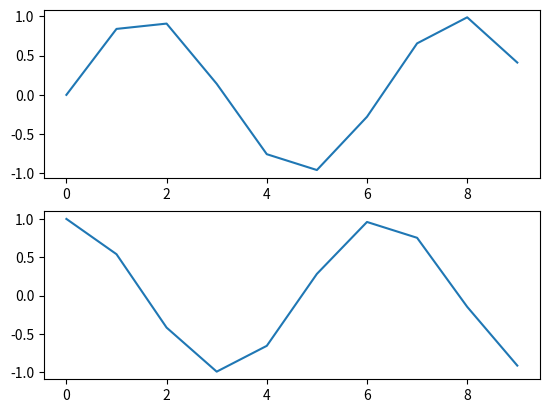
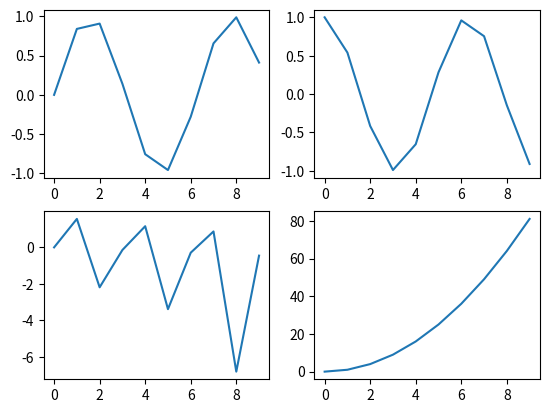
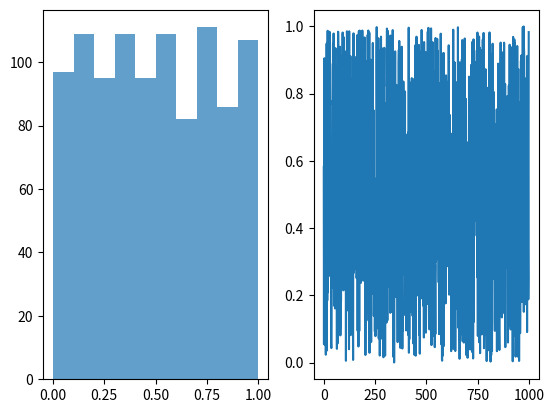
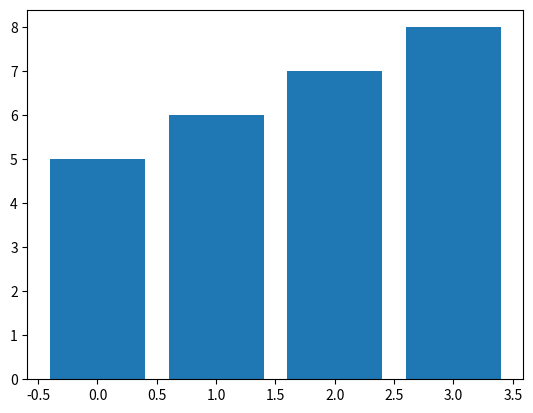
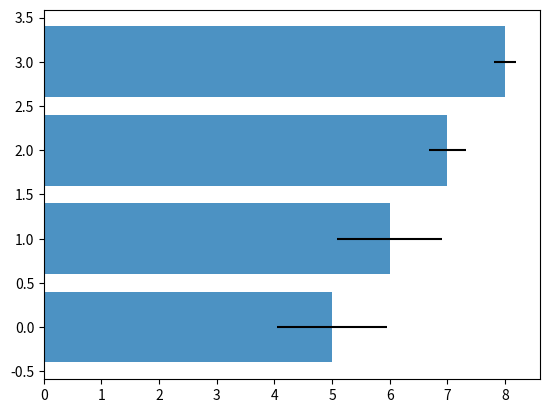
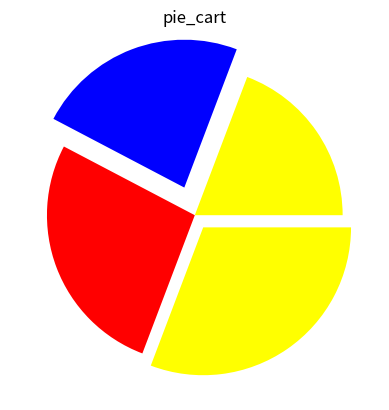
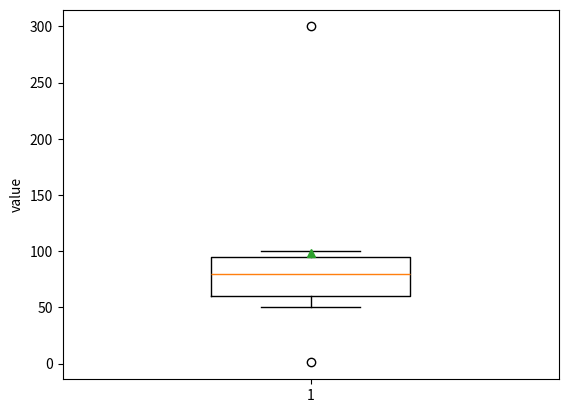
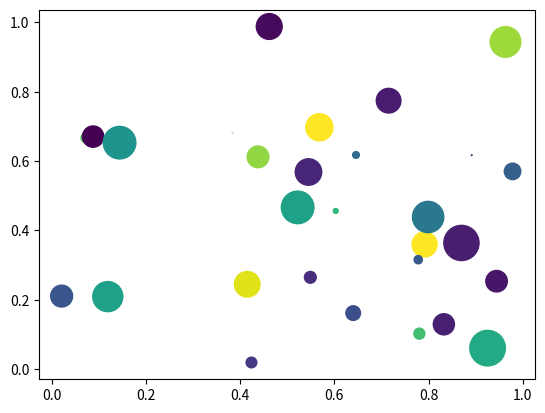
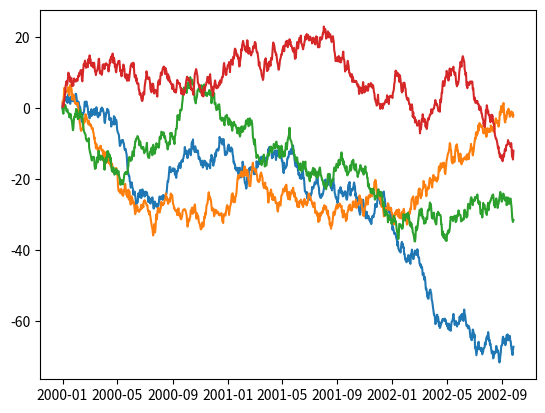

These figures' Python source, in order:
# 차트 영역 객체 선언 시 인터페이스 유형 두 가지
import numpy as np
import matplotlib.pyplot as plt


# 1) Matplotlib 스타일의 인터페이스
x = np.arange(10)
plt.figure()
plt.subplots(2, 1)

# 1-1. 
plt.subplot(2, 1, 1)  # row, column, panel_number  :  2행 1열을 선언하고 panel_number는 1이다
plt.plot(x, np.sin(x))

# 1-2. 
plt.subplot(2, 1, 2)
plt.plot(x, np.cos(x))
plt.show()


# 2) '객체 지향' 인터페이스 
# 2-1. 2행 1열
fig, ax = plt.subplots(nrows = 2, ncols = 1)
ax[0].plot(x, np.sin(x))
ax[1].plot(x, np.cos(x))
plt.show()

# 2-2. 2행 2열
fig, ax = plt.subplots(nrows = 2, ncols = 2)
ax[0, 0].plot(x, np.sin(x))
ax[0, 1].plot(x, np.cos(x))
ax[1, 0].plot(x, np.tan(x))
ax[1, 1].plot(x, x**2)
plt.show()


# 차트(그래프)의 종류 일부 경험하기
fig = plt.figure()
ax1 = fig.add_subplot(1, 2, 1)
ax2 = fig.add_subplot(1, 2, 2)
# 히스토그램 : 연속형 수치 데이터를 일정한 구간으로 나눠, 데이터의 개수(빈도)를 막대로 표현한 것 
ax1.hist(np.random.rand(1000), bins = 10, alpha = 0.7)
ax2.plot(np.random.rand(1000))
plt.show()


# 막대 에이터
data = [5, 6, 7, 8]
plt.bar(range(len(data)), data)
plt.show()
err = np.random.rand(len(data))
plt.barh(range(len(data)), data, alpha=0.8, xerr = err)
plt.show()


# 원 데이터 : 데이터의 양이 적을 경우
plt.pie(data, colors= ['yellow', 'blue', "red"], explode = (0, 0.2, 0, 0.1))
plt.title('pie_cart')
plt.show()


# 박스 플롯 : 전체 데이터의 분포를 확인 저가를 이상치
data = [1, 50, 80, 100, 90, 70, 300]
# 300이라는 outliner는 사분위수 밖에 존재한다 
plt.boxplot(
    data, 
    widths=0.4, # 상자 너비
    showmeans = True,
    meanline = False, # 평균을 점으로 표시
    showfliers =  True, # 이상치 표시
    whis = 1.5 # 수염 범위(IQR의 1.5배)
)
plt.ylabel("value")
plt.show()

# scatter(bubble chart) : 산접도 차트에 점의 크기를 동적으로 표시 
n = 30
np.random.seed(0)
x = np.random.rand(n)
y = np.random.rand(n)
color = np.random.rand(n)
scale = np.pi * (np.random.rand(n) * 15) ** 2
plt.scatter(x, y, c=color, s=scale)
plt.show()


# 시계열 데이터로 선차트
import pandas as pd
fdata = pd.DataFrame(np.random.randn(1000,4),
                    index = pd.date_range('1/1/2000', periods = 1000), 
                    columns = list('abcd'))
print(fdata.head())
print(fdata.tail())
fdata = fdata.cumsum()
print(fdata.head(3))
plt.plot(fdata)
plt.show()
